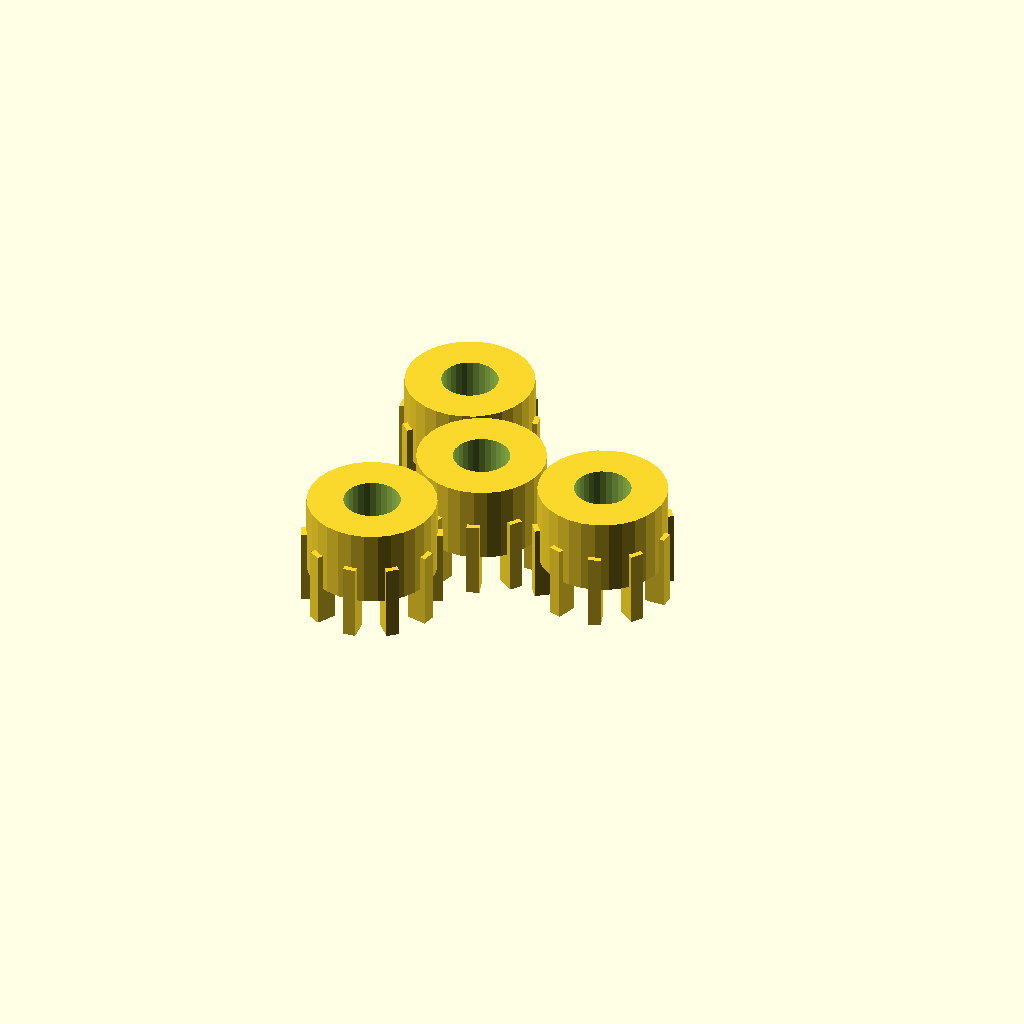
Cell 1: the model at its default parameters.
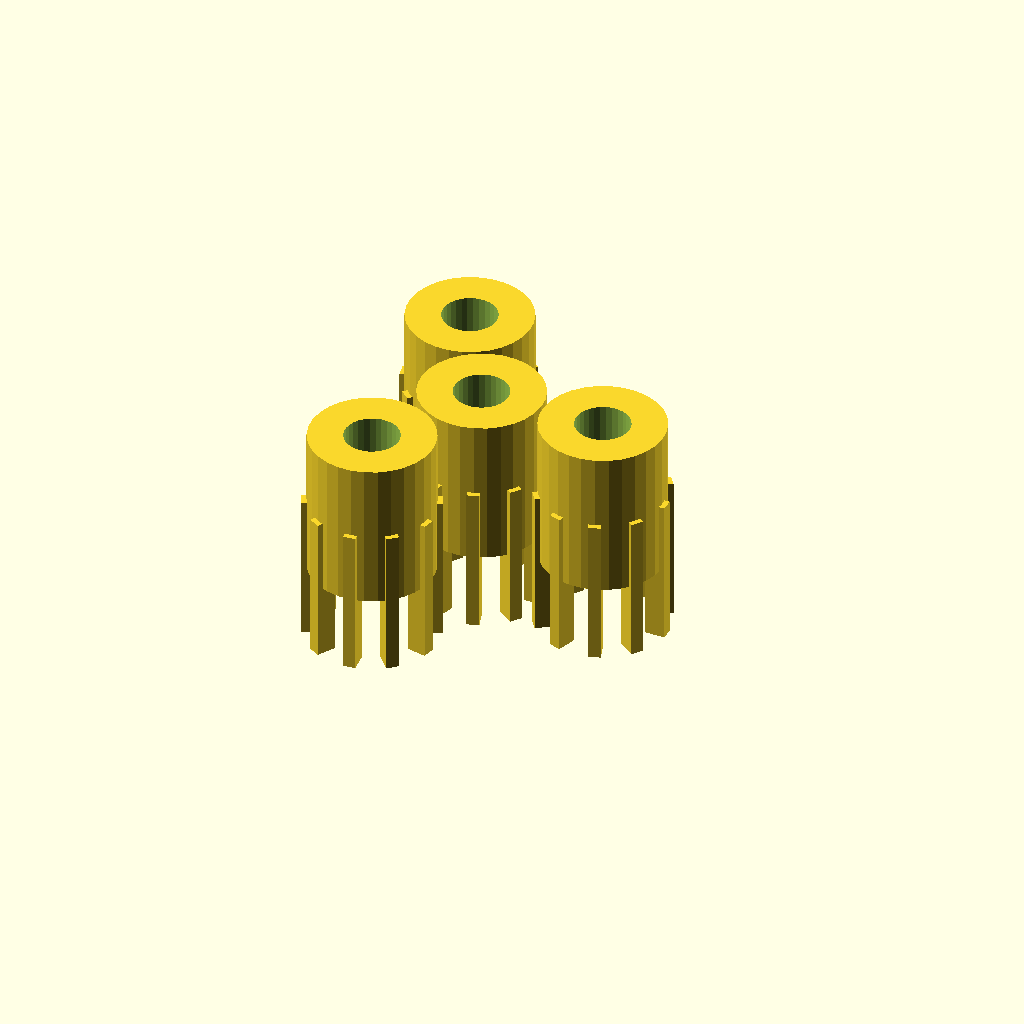
Cell 2: the same model with gear_thickness = 12.
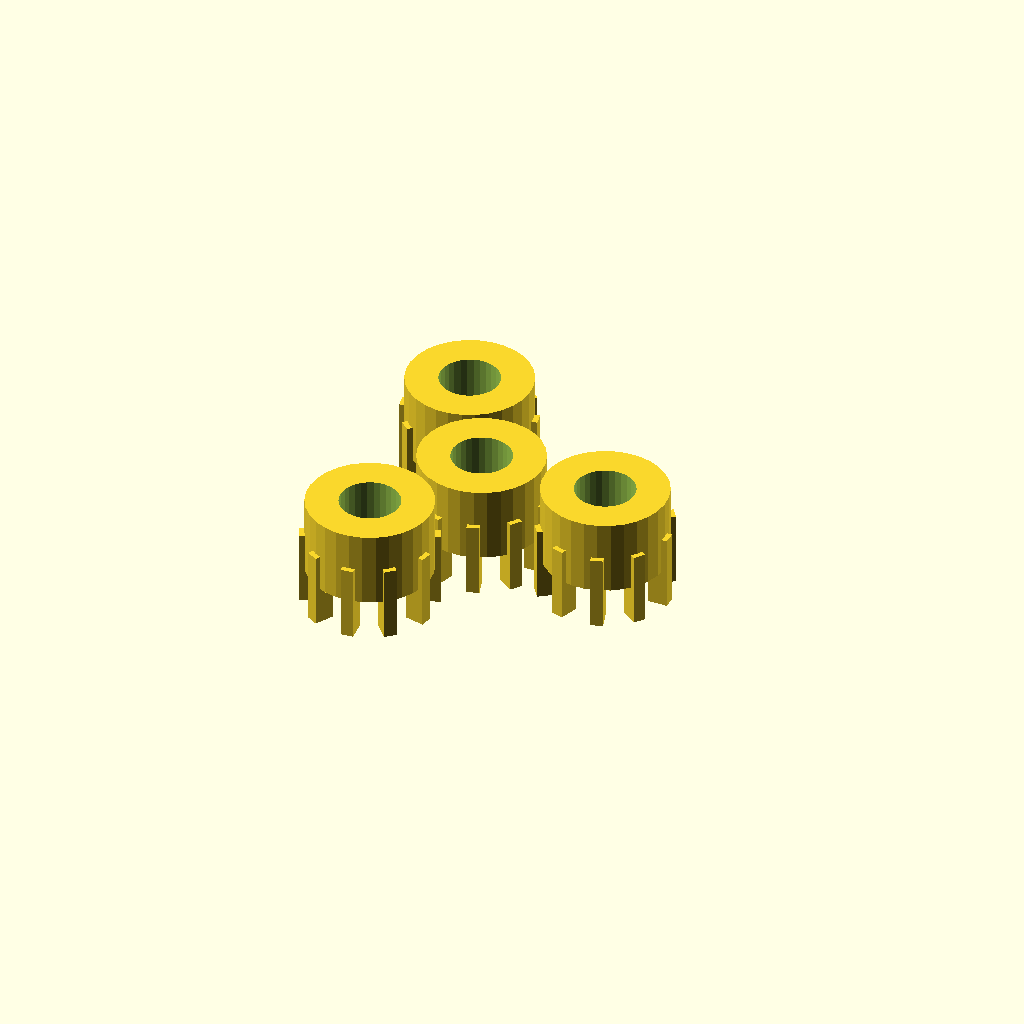
Cell 3: the same model with pip_gap = 0.4.
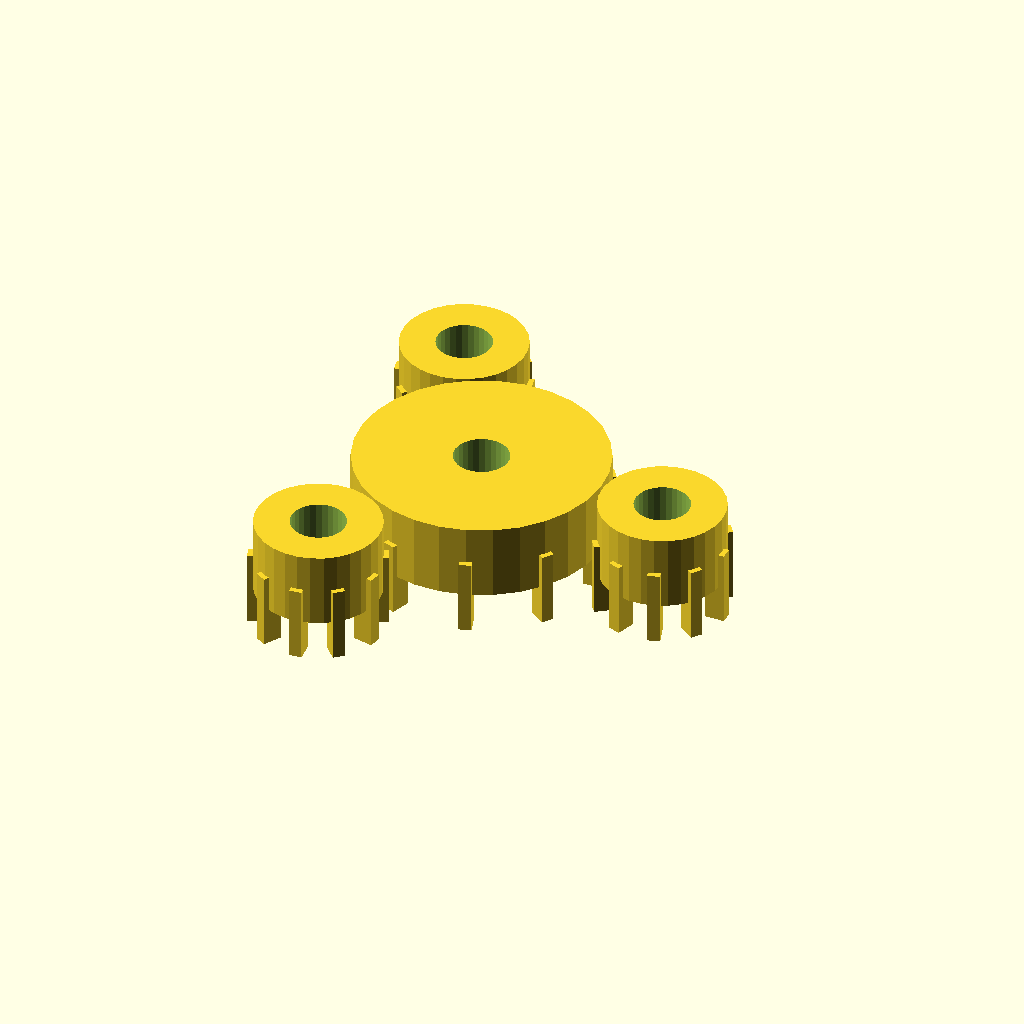
Cell 4: the same model with r_sun = 10.
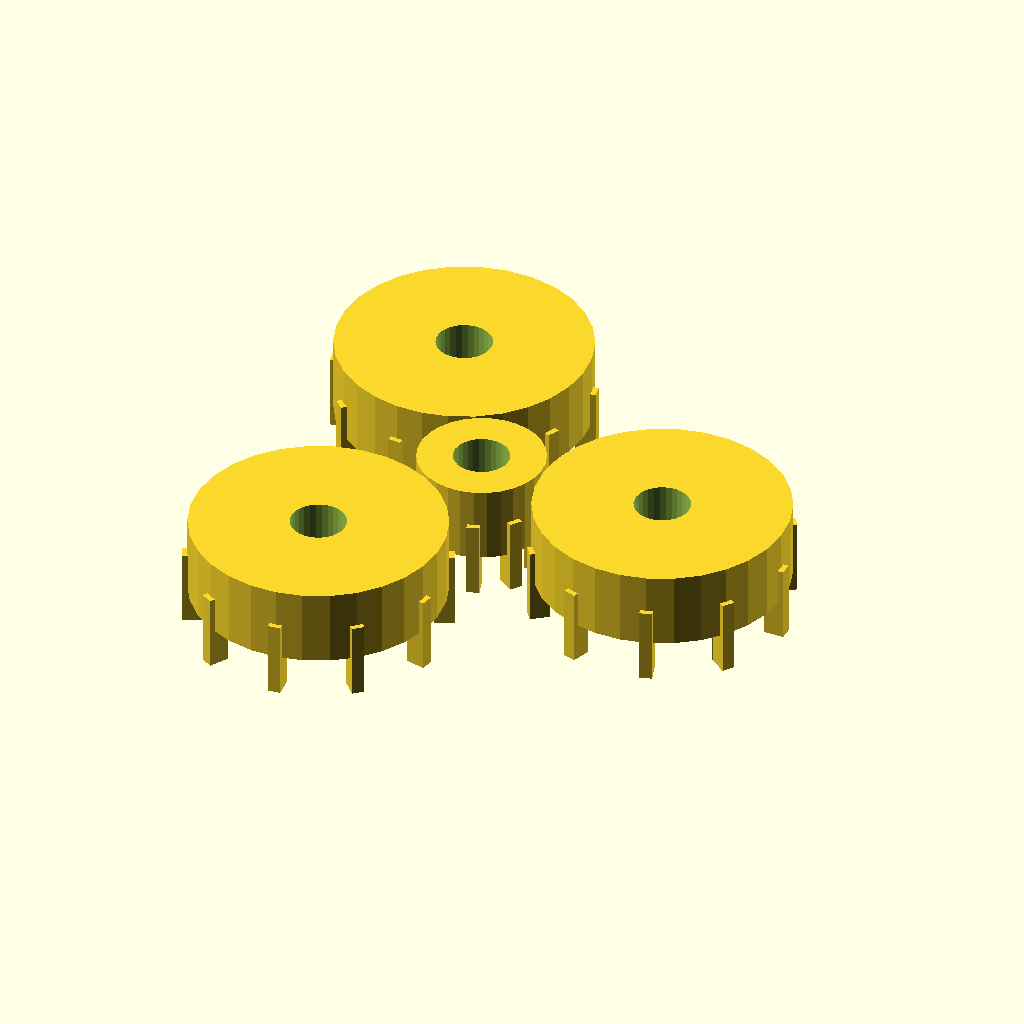
Cell 5 — r_planet set to 10, the other parameters unchanged.
All cells are drawn from one camera (rotation 55°, 0°, 25°, orthographic, colour scheme Cornfield), so only the parameter changes between them.
The OpenSCAD source (print-in-place/extract_cogs.scad):
// Isolate just the inner cogs (Sun + 3 Planet gears) from pip_gear_module.scad

gear_thickness = 6;
pip_gap = 0.2;
r_sun = 5.0;
r_planet = 5.0;
center_dist = r_sun + r_planet + pip_gap;

module simple_gear(teeth, r_pitch) {
    union() {
        cylinder(h=gear_thickness, r=r_pitch, $fn=30);
        for (i = [0 : teeth - 1]) {
            rotate([0, 0, i * (360 / teeth)])
                translate([r_pitch - 0.4, 0, 0])
                    cube([1.6, 1.0, gear_thickness], center=true);
        }
    }
}

module only_cogs() {
    // Central Sun Gear
    difference() {
        simple_gear(10, r_sun);
        cylinder(h=gear_thickness + 2, r=2.0 + pip_gap, $fn=30);
    }

    // Planet Gears
    for (i = [0 : 2]) {
        rotate([0, 0, i * 120])
            translate([center_dist, 0, 0])
            difference() {
                simple_gear(10, r_planet);
                cylinder(h=gear_thickness + 2, r=2.0 + pip_gap, $fn=30);
            }
    }
}

only_cogs();
Customizer parameters (derived from the source; name, type, default, range or options):
gear_thickness: number, default 6
pip_gap: number, default 0.2
r_sun: number, default 5
r_planet: number, default 5
